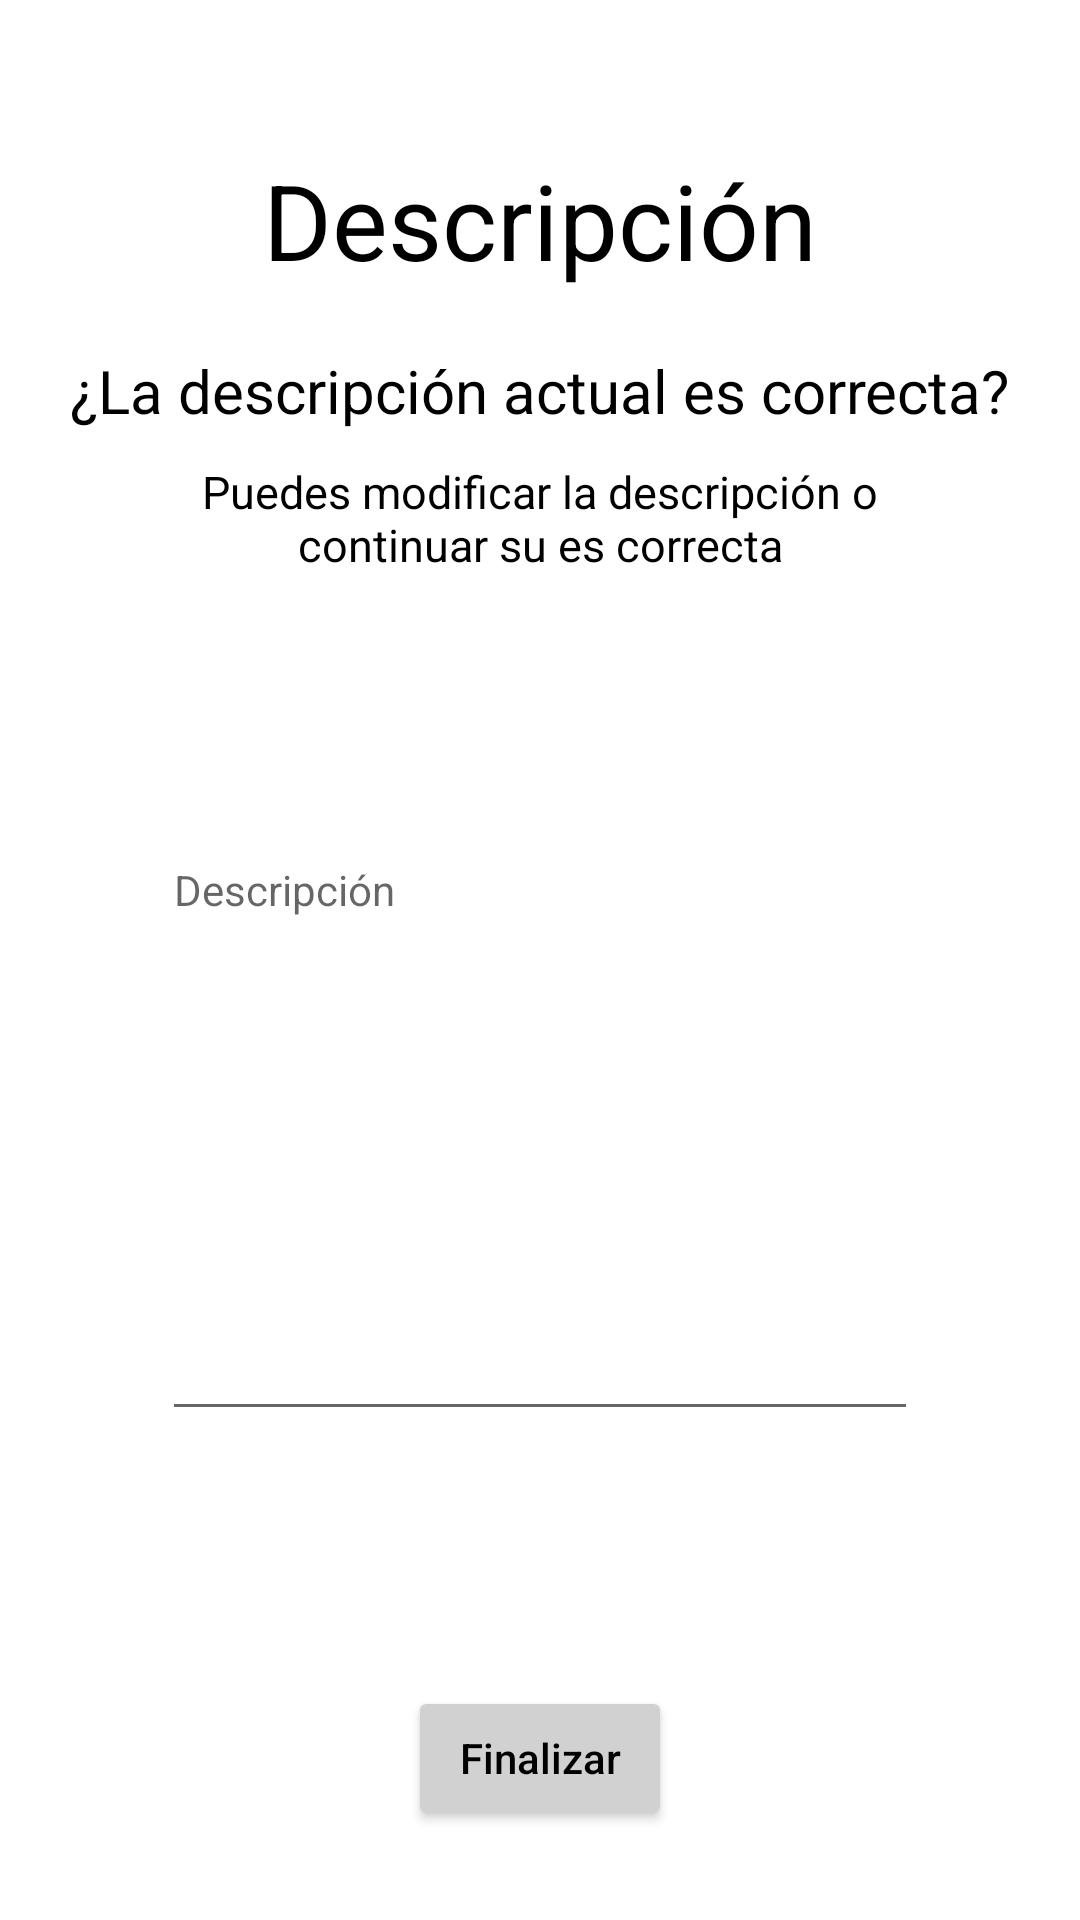

Android layout source for this screen:
<!-- AndroidManifest.xml: application theme Theme.AizaStock -->
<!-- res/layout/description_fragment.xml -->
<?xml version="1.0" encoding="utf-8"?>
<androidx.constraintlayout.widget.ConstraintLayout
    xmlns:android="http://schemas.android.com/apk/res/android"
    xmlns:app="http://schemas.android.com/apk/res-auto"
    xmlns:tools="http://schemas.android.com/tools"
    android:layout_width="match_parent"
    android:layout_height="match_parent"
    android:background="@color/white">

    <TextView
        android:id="@+id/tv_title_description"
        android:layout_width="wrap_content"
        android:layout_height="wrap_content"
        android:layout_marginTop="50dp"
        android:text="@string/description"
        android:textColor="@color/black"
        android:textSize="35sp"
        android:gravity="center"
        app:layout_constraintEnd_toEndOf="parent"
        app:layout_constraintStart_toStartOf="parent"
        app:layout_constraintTop_toTopOf="parent" />

    <TextView
        android:id="@+id/tv_subtitle_description"
        android:layout_width="wrap_content"
        android:layout_height="wrap_content"
        android:text="@string/description_actual"
        android:textColor="@color/black"
        android:textSize="20sp"
        android:layout_marginTop="20dp"
        app:layout_constraintEnd_toEndOf="parent"
        app:layout_constraintHorizontal_bias="0.497"
        app:layout_constraintStart_toStartOf="parent"
        app:layout_constraintTop_toBottomOf="@+id/tv_title_description" />

    <TextView
        android:id="@+id/tv_body_description"
        android:layout_width="0dp"
        android:layout_height="wrap_content"
        android:gravity="center"
        android:text="@string/puedes_modificarla"
        android:textColor="@color/black"
        android:textSize="15sp"
        android:layout_marginTop="10dp"
        app:layout_constraintEnd_toEndOf="parent"
        app:layout_constraintStart_toStartOf="parent"
        app:layout_constraintTop_toBottomOf="@+id/tv_subtitle_description"
        app:layout_constraintWidth_percent="0.7" />

    <EditText
        android:id="@+id/et_description"
        android:layout_width="0dp"
        android:layout_height="200dp"
        android:gravity="start"
        android:hint="@string/description"
        android:inputType="textLongMessage"
        android:textSize="14sp"
        app:layout_constraintBottom_toTopOf="@+id/btn_finish"
        app:layout_constraintEnd_toEndOf="parent"
        app:layout_constraintStart_toStartOf="parent"
        app:layout_constraintTop_toBottomOf="@+id/tv_body_description"
        app:layout_constraintWidth_percent="0.7" />

    <Button
        android:id="@+id/btn_finish"
        android:layout_width="wrap_content"
        android:layout_height="wrap_content"
        android:layout_marginBottom="30dp"
        android:backgroundTint="@color/gray"
        android:text="@string/finalizar"
        android:textAllCaps="false"
        android:textColor="@color/black"
        app:layout_constraintBottom_toBottomOf="parent"
        app:layout_constraintEnd_toEndOf="parent"
        app:layout_constraintStart_toStartOf="parent" />

</androidx.constraintlayout.widget.ConstraintLayout>
<!-- resources referenced by this layout -->
<resources>
  <color name="black">#FF000000</color>
  <color name="gray">#d1d1d1</color>
  <color name="white">#FFFFFFFF</color>
  <string name="description">Descripción</string>
  <string name="description_actual">¿La descripción actual es correcta?</string>
  <string name="finalizar">Finalizar</string>
  <string name="puedes_modificarla">Puedes modificar la descripción o continuar su es correcta</string>
  <style name="Theme.AizaStock" parent="Theme.MaterialComponents.DayNight.DarkActionBar">
          
          <item name="colorPrimary">@color/purple_500</item>
          <item name="colorPrimaryVariant">@color/purple_700</item>
          <item name="colorOnPrimary">@color/white</item>
          
          <item name="colorSecondary">@color/teal_200</item>
          <item name="colorSecondaryVariant">@color/teal_700</item>
          <item name="colorOnSecondary">@color/black</item>
          
          <item name="android:statusBarColor">?attr/colorPrimaryVariant</item>
          
      </style>
  <color name="purple_500">#FF6200EE</color>
  <color name="purple_700">#FF3700B3</color>
  <color name="teal_200">#FF03DAC5</color>
  <color name="teal_700">#FF018786</color>
</resources>
